3-way image classification set "data" from GitHub (Zion74/PV-panel-classification); label vocabulary: no ash, little ash, fully covered in ash.

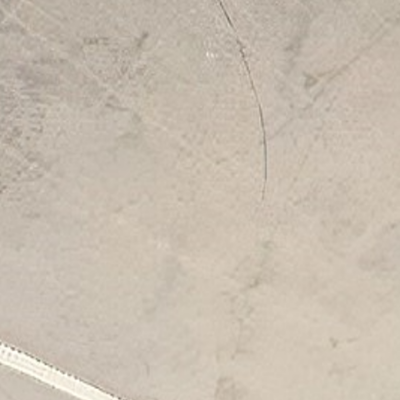
Label: fully covered in ash

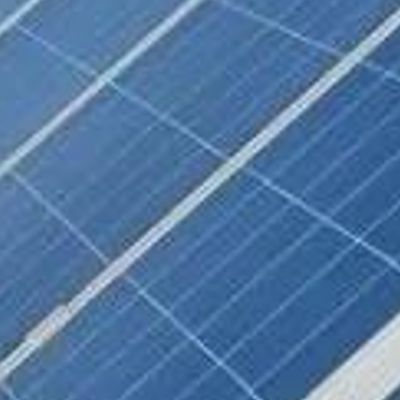
Label: no ash

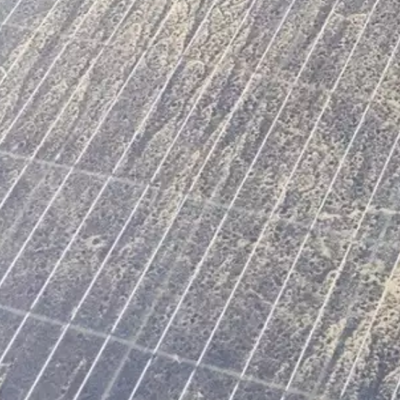
Label: little ash

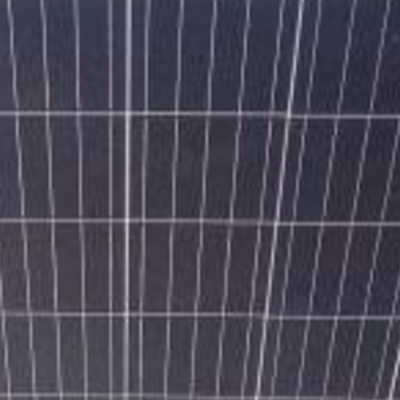
Label: no ash

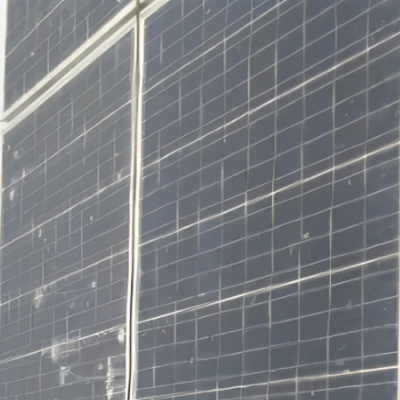
Label: little ash

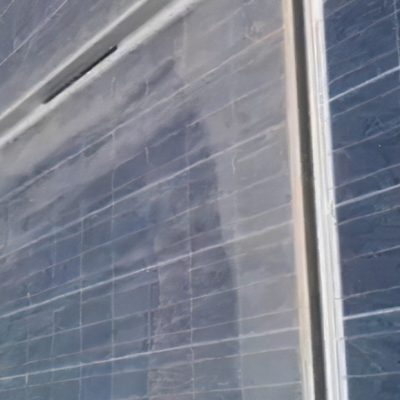
Label: little ash
